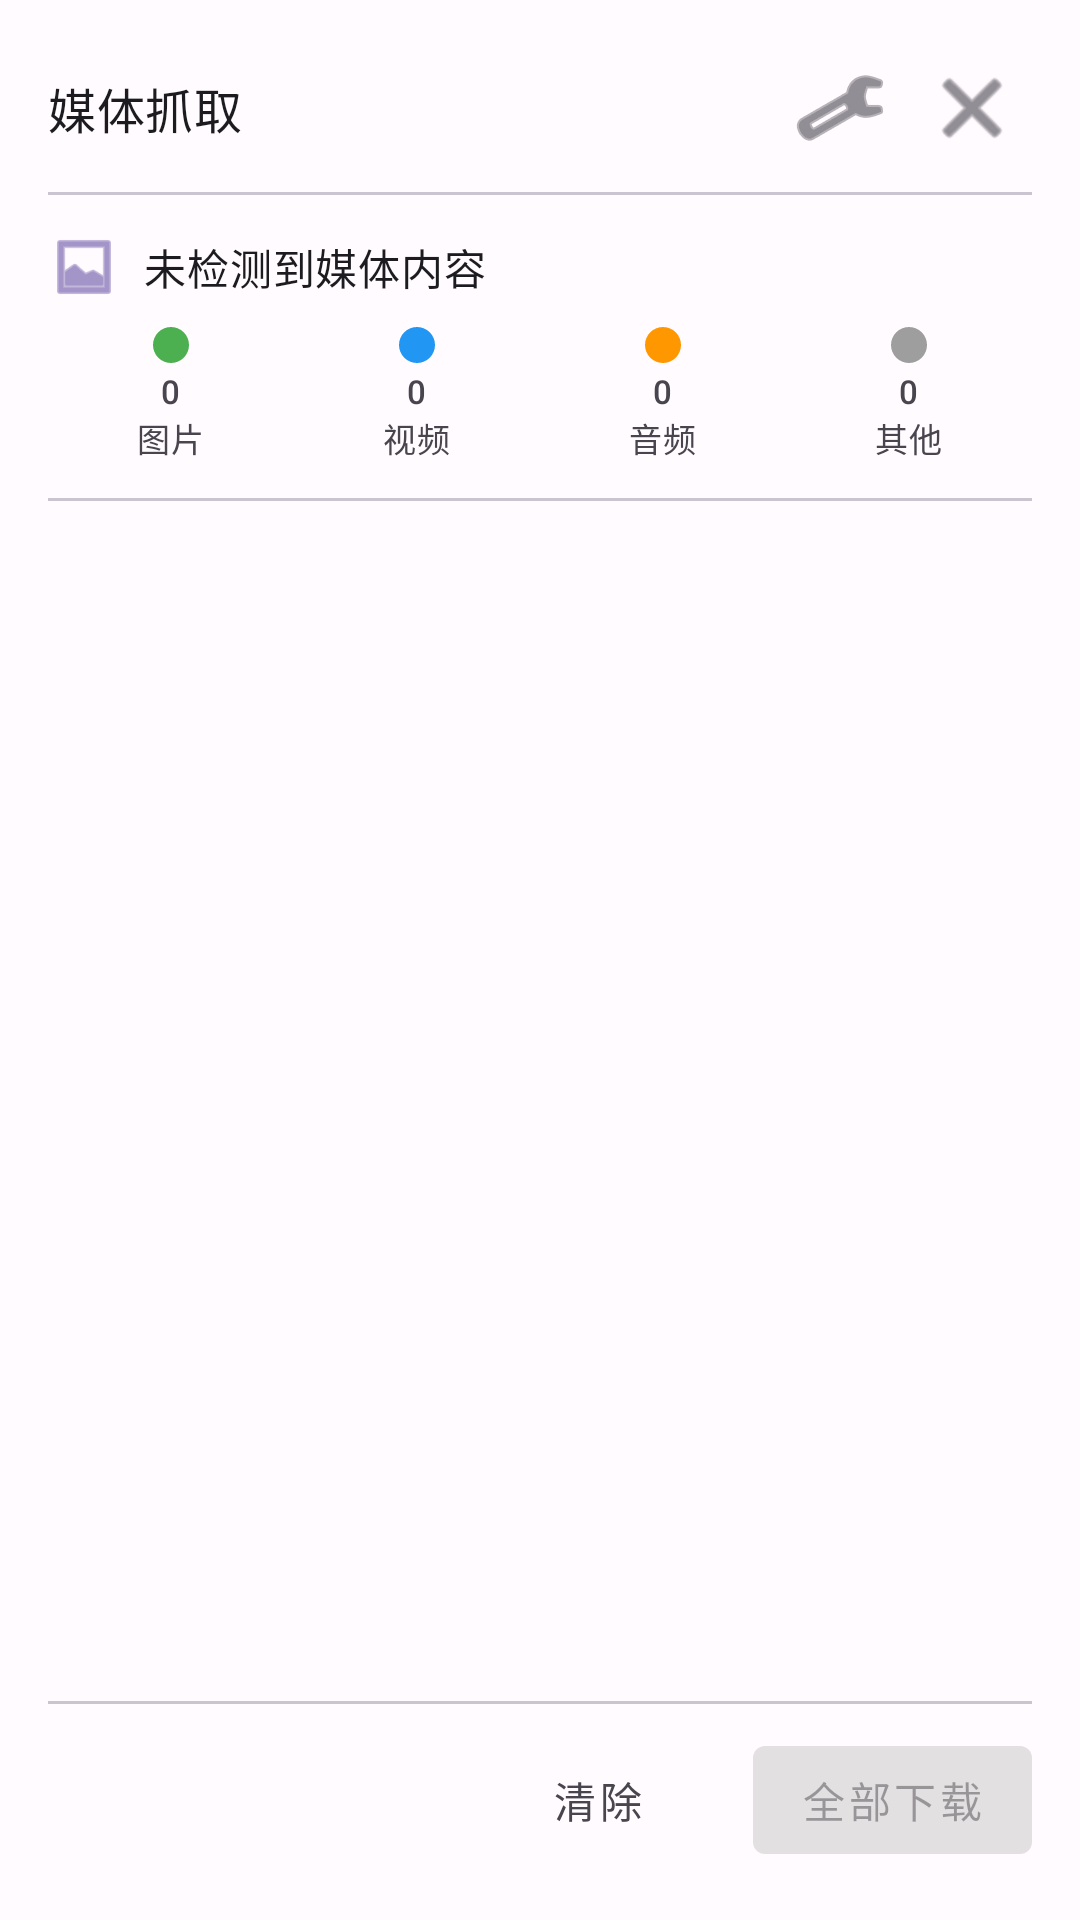

Reconstruct the res/layout file that produces this screen, plus the resources it refers to.
<!-- AndroidManifest.xml: application theme Theme.FloaterCapture -->
<!-- res/layout/control_panel.xml -->
<?xml version="1.0" encoding="utf-8"?>
<LinearLayout
    xmlns:android="http://schemas.android.com/apk/res/android"
    xmlns:app="http://schemas.android.com/apk/res-auto"
    android:layout_width="match_parent"
    android:layout_height="wrap_content"
    android:orientation="vertical"
    android:padding="16dp">

    
    <LinearLayout
        android:layout_width="match_parent"
        android:layout_height="wrap_content"
        android:gravity="center_vertical"
        android:orientation="horizontal">

        <TextView
            android:id="@+id/tv_panel_title"
            android:layout_width="0dp"
            android:layout_height="wrap_content"
            android:layout_weight="1"
            android:text="@string/panel_title"
            android:textAppearance="?attr/textAppearanceTitleMedium"
            android:textColor="?attr/colorOnSurface" />

        <ImageButton
            android:id="@+id/btn_settings"
            android:layout_width="40dp"
            android:layout_height="40dp"
            android:layout_marginEnd="4dp"
            android:background="?attr/selectableItemBackgroundBorderless"
            android:contentDescription="@string/btn_settings"
            android:src="@android:drawable/ic_menu_preferences"
            android:tint="?attr/colorOnSurfaceVariant" />

        <ImageButton
            android:id="@+id/btn_collapse"
            android:layout_width="40dp"
            android:layout_height="40dp"
            android:background="?attr/selectableItemBackgroundBorderless"
            android:contentDescription="@string/collapse_panel"
            android:src="@android:drawable/ic_menu_close_clear_cancel"
            android:tint="?attr/colorOnSurfaceVariant" />

    </LinearLayout>

    
    <View
        android:layout_width="match_parent"
        android:layout_height="1dp"
        android:layout_marginTop="8dp"
        android:layout_marginBottom="8dp"
        android:background="@color/panel_divider" />

    
    <LinearLayout
        android:id="@+id/layout_summary"
        android:layout_width="match_parent"
        android:layout_height="wrap_content"
        android:layout_marginTop="4dp"
        android:layout_marginBottom="4dp"
        android:gravity="center_vertical"
        android:orientation="horizontal">

        <ImageView
            android:layout_width="24dp"
            android:layout_height="24dp"
            android:layout_marginEnd="8dp"
            android:contentDescription="@null"
            android:src="@android:drawable/ic_menu_gallery"
            android:tint="?attr/colorPrimary" />

        <TextView
            android:id="@+id/tv_media_count"
            android:layout_width="0dp"
            android:layout_height="wrap_content"
            android:layout_weight="1"
            android:text="@string/no_media_detected"
            android:textAppearance="?attr/textAppearanceBodyMedium"
            android:textColor="?attr/colorOnSurface" />

    </LinearLayout>

    
    <LinearLayout
        android:id="@+id/layout_type_breakdown"
        android:layout_width="match_parent"
        android:layout_height="wrap_content"
        android:layout_marginTop="4dp"
        android:layout_marginBottom="8dp"
        android:orientation="horizontal">

        
        <LinearLayout
            android:layout_width="0dp"
            android:layout_height="wrap_content"
            android:layout_weight="1"
            android:gravity="center"
            android:orientation="vertical">

            <View
                android:layout_width="12dp"
                android:layout_height="12dp"
                android:background="@drawable/media_type_dot_image" />

            <TextView
                android:id="@+id/tv_image_count"
                android:layout_width="wrap_content"
                android:layout_height="wrap_content"
                android:layout_marginTop="2dp"
                android:text="0"
                android:textAppearance="?attr/textAppearanceLabelSmall"
                android:textColor="?attr/colorOnSurfaceVariant" />

            <TextView
                android:layout_width="wrap_content"
                android:layout_height="wrap_content"
                android:text="@string/type_image"
                android:textAppearance="?attr/textAppearanceLabelSmall"
                android:textColor="?attr/colorOnSurfaceVariant" />

        </LinearLayout>

        
        <LinearLayout
            android:layout_width="0dp"
            android:layout_height="wrap_content"
            android:layout_weight="1"
            android:gravity="center"
            android:orientation="vertical">

            <View
                android:layout_width="12dp"
                android:layout_height="12dp"
                android:background="@drawable/media_type_dot_video" />

            <TextView
                android:id="@+id/tv_video_count"
                android:layout_width="wrap_content"
                android:layout_height="wrap_content"
                android:layout_marginTop="2dp"
                android:text="0"
                android:textAppearance="?attr/textAppearanceLabelSmall"
                android:textColor="?attr/colorOnSurfaceVariant" />

            <TextView
                android:layout_width="wrap_content"
                android:layout_height="wrap_content"
                android:text="@string/type_video"
                android:textAppearance="?attr/textAppearanceLabelSmall"
                android:textColor="?attr/colorOnSurfaceVariant" />

        </LinearLayout>

        
        <LinearLayout
            android:layout_width="0dp"
            android:layout_height="wrap_content"
            android:layout_weight="1"
            android:gravity="center"
            android:orientation="vertical">

            <View
                android:layout_width="12dp"
                android:layout_height="12dp"
                android:background="@drawable/media_type_dot_audio" />

            <TextView
                android:id="@+id/tv_audio_count"
                android:layout_width="wrap_content"
                android:layout_height="wrap_content"
                android:layout_marginTop="2dp"
                android:text="0"
                android:textAppearance="?attr/textAppearanceLabelSmall"
                android:textColor="?attr/colorOnSurfaceVariant" />

            <TextView
                android:layout_width="wrap_content"
                android:layout_height="wrap_content"
                android:text="@string/type_audio"
                android:textAppearance="?attr/textAppearanceLabelSmall"
                android:textColor="?attr/colorOnSurfaceVariant" />

        </LinearLayout>

        
        <LinearLayout
            android:layout_width="0dp"
            android:layout_height="wrap_content"
            android:layout_weight="1"
            android:gravity="center"
            android:orientation="vertical">

            <View
                android:layout_width="12dp"
                android:layout_height="12dp"
                android:background="@drawable/media_type_dot_other" />

            <TextView
                android:id="@+id/tv_other_count"
                android:layout_width="wrap_content"
                android:layout_height="wrap_content"
                android:layout_marginTop="2dp"
                android:text="0"
                android:textAppearance="?attr/textAppearanceLabelSmall"
                android:textColor="?attr/colorOnSurfaceVariant" />

            <TextView
                android:layout_width="wrap_content"
                android:layout_height="wrap_content"
                android:text="@string/type_other"
                android:textAppearance="?attr/textAppearanceLabelSmall"
                android:textColor="?attr/colorOnSurfaceVariant" />

        </LinearLayout>

    </LinearLayout>

    
    <View
        android:layout_width="match_parent"
        android:layout_height="1dp"
        android:layout_marginTop="4dp"
        android:layout_marginBottom="4dp"
        android:background="@color/panel_divider" />

    
    <androidx.recyclerview.widget.RecyclerView
        android:id="@+id/rv_media_list"
        android:layout_width="match_parent"
        android:layout_height="0dp"
        android:layout_weight="1"
        android:minHeight="120dp"
        android:maxHeight="300dp"
        android:scrollbars="vertical" />

    
    <TextView
        android:id="@+id/tv_empty_state"
        android:layout_width="match_parent"
        android:layout_height="wrap_content"
        android:layout_marginTop="16dp"
        android:layout_marginBottom="16dp"
        android:gravity="center"
        android:text="@string/no_media_detected"
        android:textAppearance="?attr/textAppearanceBodyMedium"
        android:textColor="?attr/colorOnSurfaceVariant"
        android:visibility="gone" />

    
    <View
        android:layout_width="match_parent"
        android:layout_height="1dp"
        android:layout_marginTop="8dp"
        android:layout_marginBottom="8dp"
        android:background="@color/panel_divider" />

    
    <LinearLayout
        android:layout_width="match_parent"
        android:layout_height="wrap_content"
        android:orientation="horizontal"
        android:gravity="end">

        <com.google.android.material.button.MaterialButton
            android:id="@+id/btn_clear"
            style="@style/Widget.MaterialComponents.Button.TextButton"
            android:layout_width="wrap_content"
            android:layout_height="wrap_content"
            android:layout_marginEnd="8dp"
            android:text="@string/btn_clear"
            android:textColor="?attr/colorOnSurfaceVariant" />

        <com.google.android.material.button.MaterialButton
            android:id="@+id/btn_download_all"
            style="@style/Widget.MaterialComponents.Button"
            android:layout_width="wrap_content"
            android:layout_height="wrap_content"
            android:text="@string/btn_download_all"
            android:enabled="false" />

    </LinearLayout>

</LinearLayout>
<!-- resources referenced by this layout -->
<resources>
  <color name="panel_divider">#FFCAC4D0</color>
  <!-- drawable media_type_dot_audio (drawable) -->
  <?xml version="1.0" encoding="utf-8"?>
  <shape xmlns:android="http://schemas.android.com/apk/res/android"
      android:shape="oval">
      <solid android:color="@color/media_audio" />
      <size android:width="12dp" android:height="12dp" />
  </shape>
  <!-- drawable media_type_dot_image (drawable) -->
  <?xml version="1.0" encoding="utf-8"?>
  <shape xmlns:android="http://schemas.android.com/apk/res/android"
      android:shape="oval">
      <solid android:color="@color/media_image" />
      <size android:width="12dp" android:height="12dp" />
  </shape>
  <!-- drawable media_type_dot_other (drawable) -->
  <?xml version="1.0" encoding="utf-8"?>
  <shape xmlns:android="http://schemas.android.com/apk/res/android"
      android:shape="oval">
      <solid android:color="@color/media_other" />
      <size android:width="12dp" android:height="12dp" />
  </shape>
  <!-- drawable media_type_dot_video (drawable) -->
  <?xml version="1.0" encoding="utf-8"?>
  <shape xmlns:android="http://schemas.android.com/apk/res/android"
      android:shape="oval">
      <solid android:color="@color/media_video" />
      <size android:width="12dp" android:height="12dp" />
  </shape>
  <string name="btn_clear">清除</string>
  <string name="btn_download_all">全部下载</string>
  <string name="btn_settings">设置</string>
  <string name="collapse_panel">收起控制面板</string>
  <string name="no_media_detected">未检测到媒体内容</string>
  <string name="panel_title">媒体抓取</string>
  <string name="type_audio">音频</string>
  <string name="type_image">图片</string>
  <string name="type_other">其他</string>
  <string name="type_video">视频</string>
  <color name="media_audio">#FFFF9800</color>
  <color name="media_image">#FF4CAF50</color>
  <color name="media_other">#FF9E9E9E</color>
  <color name="media_video">#FF2196F3</color>
  <color name="primary">#FF6750A4</color>
  <color name="on_primary">#FFFFFFFF</color>
  <color name="primary_container">#FFEADDFF</color>
  <color name="on_primary_container">#FF21005D</color>
  <color name="secondary">#FF625B71</color>
  <color name="on_secondary">#FFFFFFFF</color>
  <color name="secondary_container">#FFE8DEF8</color>
  <color name="on_secondary_container">#FF1D192B</color>
  <color name="tertiary">#FF7D5260</color>
  <color name="on_tertiary">#FFFFFFFF</color>
  <color name="error">#FFB3261E</color>
  <color name="on_error">#FFFFFFFF</color>
  <color name="surface">#FFFFFBFE</color>
  <color name="on_surface">#FF1C1B1F</color>
  <color name="surface_variant">#FFE7E0EC</color>
  <color name="on_surface_variant">#FF49454F</color>
  <color name="background">#FFFFFBFE</color>
  <color name="on_background">#FF1C1B1F</color>
</resources>
